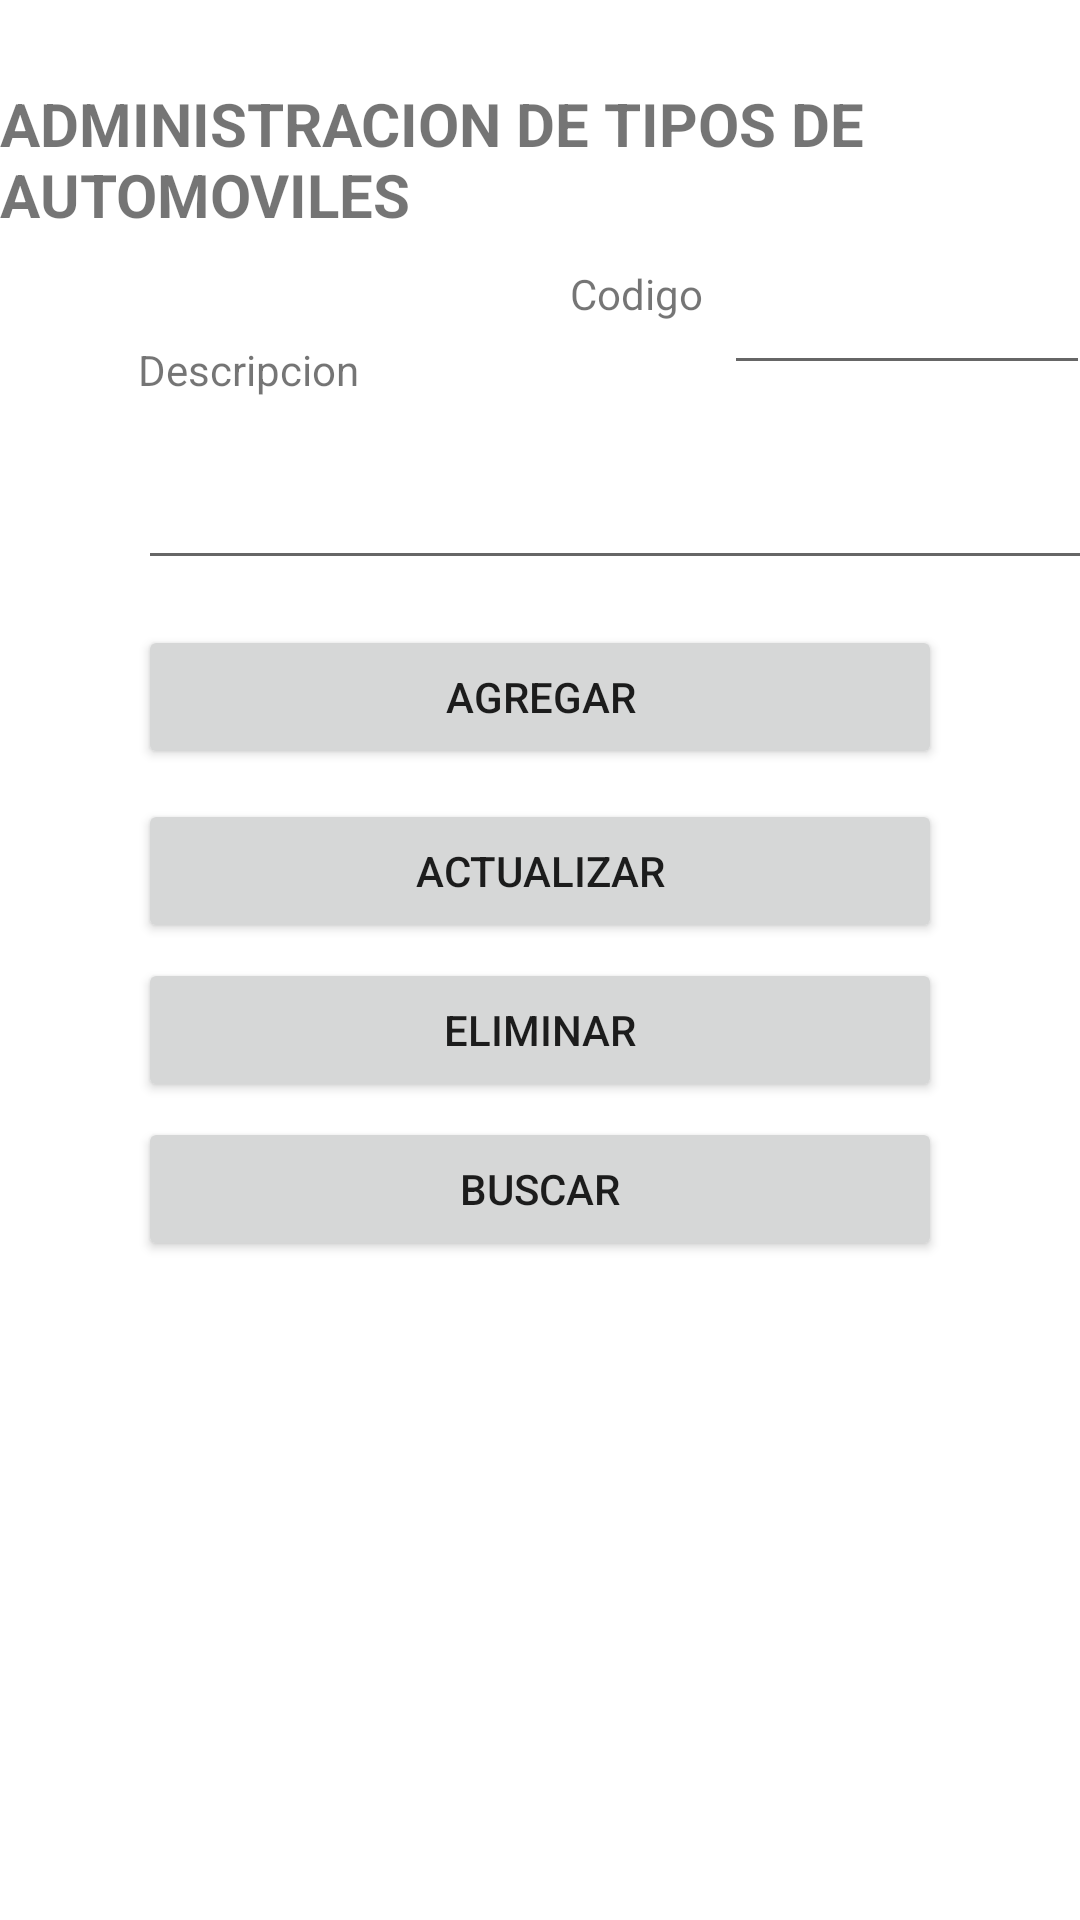

Android layout source for this screen:
<!-- AndroidManifest.xml: application theme Theme.Prueba3_dsm01l_gs181939_gm181938 -->
<!-- res/layout/activity_tipo_menu.xml -->
<?xml version="1.0" encoding="utf-8"?>
<androidx.constraintlayout.widget.ConstraintLayout
    xmlns:android="http://schemas.android.com/apk/res/android"
    xmlns:app="http://schemas.android.com/apk/res-auto"
    xmlns:tools="http://schemas.android.com/tools"
    android:layout_width="match_parent"
    android:layout_height="match_parent"
    tools:context=".TipoMenu">
    <TextView
        android:id="@+id/textView"
        android:layout_width="wrap_content"
        android:layout_height="wrap_content"
        android:layout_marginTop="15dp"
        android:layout_marginBottom="5dp"
        android:text="ADMINISTRACION DE TIPOS DE AUTOMOVILES"
        android:textSize="20sp"
        android:textStyle="bold"
        app:layout_constraintBottom_toTopOf="@+id/textView2"
        app:layout_constraintEnd_toEndOf="parent"
        app:layout_constraintStart_toStartOf="parent"
        app:layout_constraintTop_toTopOf="parent"
        tools:ignore="MissingConstraints" />
    <TextView
        android:id="@+id/textView2"
        android:layout_width="wrap_content"
        android:layout_height="wrap_content"
        android:layout_marginStart="46dp"
        android:layout_marginTop="18dp"
        android:text="Descripcion"
        app:layout_constraintBottom_toTopOf="@+id/txtDes"
        app:layout_constraintStart_toStartOf="parent"
        app:layout_constraintTop_toBottomOf="@+id/textView" />
    <EditText
        android:id="@+id/txtDes"
        android:layout_width="319dp"
        android:layout_height="48dp"
        android:layout_marginStart="46dp"
        android:layout_marginBottom="5dp"
        android:ems="10"
        android:singleLine="true"
        app:layout_constraintBottom_toTopOf="@+id/btnAgregar"
        app:layout_constraintStart_toStartOf="parent"
        app:layout_constraintTop_toBottomOf="@+id/textView2" />
    <Button
        android:id="@+id/btnAgregar"
        android:layout_width="match_parent"
        android:layout_height="48dp"
        android:layout_marginStart="46dp"
        android:layout_marginTop="10dp"
        android:layout_marginEnd="46dp"
        android:layout_marginBottom="5dp"
        android:text="Agregar"
        app:layout_constraintBottom_toTopOf="@+id/btnActualizar"
        app:layout_constraintEnd_toEndOf="parent"
        app:layout_constraintStart_toStartOf="parent"
        app:layout_constraintTop_toBottomOf="@+id/txtDes" />
    <Button
        android:id="@+id/btnActualizar"
        android:layout_width="match_parent"
        android:layout_height="48dp"
        android:layout_marginStart="46dp"
        android:layout_marginTop="5dp"
        android:layout_marginEnd="46dp"
        android:layout_marginBottom="5dp"
        android:text="Actualizar"
        app:layout_constraintBottom_toTopOf="@+id/btnEliminar"
        app:layout_constraintEnd_toEndOf="parent"
        app:layout_constraintStart_toStartOf="parent"
        app:layout_constraintTop_toBottomOf="@+id/btnAgregar" />
    <Button
        android:id="@+id/btnEliminar"
        android:layout_width="match_parent"
        android:layout_height="48dp"
        android:layout_marginStart="46dp"
        android:layout_marginTop="5dp"
        android:layout_marginEnd="46dp"
        android:text="Eliminar"
        app:layout_constraintEnd_toEndOf="parent"
        app:layout_constraintStart_toStartOf="parent"
        app:layout_constraintTop_toBottomOf="@+id/btnActualizar" />
    <Button
        android:id="@+id/btnBuscar"
        android:layout_width="match_parent"
        android:layout_height="48dp"
        android:layout_marginStart="46dp"
        android:layout_marginTop="5dp"
        android:layout_marginEnd="46dp"
        android:text="Buscar"
        app:layout_constraintEnd_toEndOf="parent"
        app:layout_constraintStart_toStartOf="parent"
        app:layout_constraintTop_toBottomOf="@+id/btnEliminar" />
    <TextView
        android:id="@+id/textView8"
        android:layout_width="wrap_content"
        android:layout_height="wrap_content"
        android:layout_marginStart="190dp"
        android:layout_marginTop="10dp"
        android:layout_marginBottom="35dp"
        android:text="Codigo"
        app:layout_constraintStart_toStartOf="parent"
        app:layout_constraintTop_toBottomOf="@+id/textView" />
    <EditText
        android:id="@+id/txtId"
        android:layout_width="122dp"
        android:layout_height="48dp"
        android:layout_marginStart="7dp"
        android:layout_marginTop="2dp"
        android:layout_marginBottom="17dp"
        android:ems="10"
        android:inputType="numberSigned"
        app:layout_constraintBottom_toTopOf="@+id/txtDes"
        app:layout_constraintStart_toEndOf="@+id/textView8"
        app:layout_constraintTop_toBottomOf="@+id/textView" />
    <TextView
        android:id="@+id/txtIdDB"
        android:layout_width="wrap_content"
        android:layout_height="wrap_content"
        android:layout_marginStart="46dp"
        android:layout_marginTop="10dp"
        android:visibility="invisible"
        app:layout_constraintStart_toStartOf="parent"
        app:layout_constraintTop_toBottomOf="@+id/btnBuscar" />

</androidx.constraintlayout.widget.ConstraintLayout>
<!-- resources referenced by this layout -->
<resources>
  <style name="Theme.Prueba3_dsm01l_gs181939_gm181938" parent="Theme.MaterialComponents.DayNight.DarkActionBar">
          
          <item name="colorPrimary">@color/purple_500</item>
          <item name="colorPrimaryVariant">@color/purple_700</item>
          <item name="colorOnPrimary">@color/white</item>
          
          <item name="colorSecondary">@color/teal_200</item>
          <item name="colorSecondaryVariant">@color/teal_700</item>
          <item name="colorOnSecondary">@color/black</item>
          
          <item name="android:statusBarColor">?attr/colorPrimaryVariant</item>
          
      </style>
  <!-- not gathered from this repository: default colours our renderer supplied (Android Studio template values) -->
  <color name="purple_500">#FF6200EE</color>
  <color name="purple_700">#FF3700B3</color>
  <color name="teal_200">#FF03DAC5</color>
  <color name="teal_700">#FF018786</color>
  <color name="black">#FF000000</color>
  <color name="white">#FFFFFFFF</color>
</resources>
